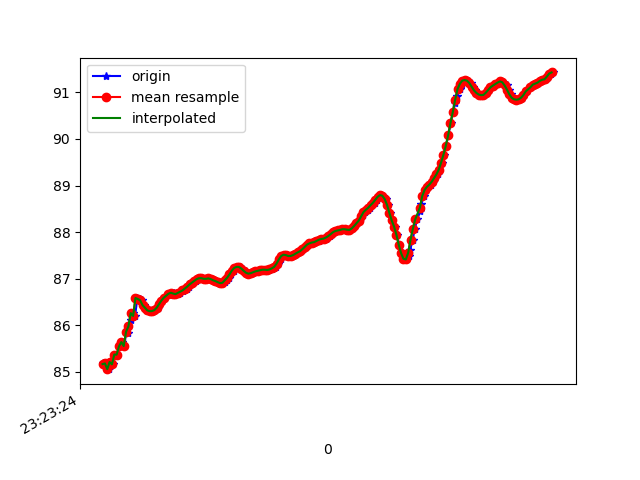

Data behind this chart, as committed beside it:
1618183405065, 879068014001808, 85.18903, 14.732494, 88.634926
1618183405069, 879068033232578, 85.14, 14.87, 89.22
1618183405091, 879068052463348, 85.18, 14.83, 88.93
1618183405112, 879068071694118, 85.06, 14.88, 89.44
1618183405129, 879068090924888, 85.21, 14.9, 88.86
1618183405146, 879068110155658, 85.16, 14.89, 89.26
1618183405168, 879068129386428, 85.37, 14.93, 88.42
1618183405185, 879068148617198, 85.37, 14.91, 88.63
1618183405204, 879068167847968, 85.55, 15.05, 88.21
1618183405222, 879068187078738, 85.64, 15.04, 87.94
1618183405246, 879068206309508, 85.55, 15.09, 88.6
1618183405261, 879068225540278, 85.86, 15.12, 87.83
1618183405280, 879068244771048, 85.84, 15.14, 88.12
1618183405298, 879068264001818, 86.11, 15.26, 87.56
1618183405317, 879068283232588, 86.26, 15.25, 87.28
1618183405337, 879068302463358, 86.2, 15.28, 87.92
1618183405356, 879068321694128, 86.59, 15.27, 87.09
1618183405378, 879068340924898, 86.56, 15.19, 87.24
1618183405395, 879068360155668, 86.54, 15.2, 87.44
1618183405413, 879068379386438, 86.43, 15.2, 87.78
1618183405433, 879068398617208, 86.38, 15.2, 87.68
1618183405451, 879068417847978, 86.32, 15.22, 87.71
1618183405472, 879068437078748, 86.3, 15.27, 87.71
1618183405489, 879068456309518, 86.3, 15.33, 87.71
1618183405509, 879068475540288, 86.32, 15.38, 87.71
1618183405531, 879068494771058, 86.38, 15.43, 87.71
1618183405548, 879068514001828, 86.45, 15.48, 87.72
1618183405565, 879068533232598, 86.53, 15.51, 87.74
1618183405585, 879068552463368, 86.59, 15.53, 87.76
1618183405636, 879068571694138, 86.66, 15.55, 87.77
1618183405639, 879068590924908, 86.69, 15.56, 87.81
1618183405649, 879068610155678, 86.7, 15.56, 87.85
1618183405672, 879068629386448, 86.69, 15.57, 87.87
1618183405679, 879068648617218, 86.67, 15.58, 87.89
1618183405698, 879068667847988, 86.67, 15.6, 87.91
1618183405719, 879068687078758, 86.69, 15.63, 87.93
1618183405743, 879068706309528, 86.73, 15.66, 87.95
1618183405755, 879068725540298, 86.76, 15.69, 87.96
1618183405775, 879068744771068, 86.79, 15.71, 87.97
1618183405798, 879068764001838, 86.83, 15.73, 87.98
1618183405813, 879068783232608, 86.88, 15.75, 87.99
1618183405832, 879068802463378, 86.92, 15.76, 88
1618183405851, 879068821694148, 86.95, 15.77, 88.02
1618183405869, 879068840924918, 86.99, 15.77, 88.03
1618183405891, 879068860155688, 87.01, 15.77, 88.05
1618183405908, 879068879386458, 87.01, 15.76, 88.07
1618183405928, 879068898617228, 87, 15.74, 88.1
1618183405946, 879068917847998, 87, 15.73, 88.12
1618183405965, 879068937078768, 87.01, 15.71, 88.14
1618183405984, 879068956309538, 86.99, 15.7, 88.16
1618183406004, 879068975540308, 86.97, 15.7, 88.19
1618183406023, 879068994771078, 86.95, 15.71, 88.21
1618183406043, 879069014001848, 86.93, 15.71, 88.25
1618183406061, 879069033232618, 86.9, 15.72, 88.28
1618183406080, 879069052463388, 86.9, 15.75, 88.3
1618183406098, 879069071694158, 86.92, 15.78, 88.31
1618183406119, 879069090924928, 86.97, 15.8, 88.31
1618183406136, 879069110155698, 87.02, 15.83, 88.29
1618183406156, 879069129386468, 87.09, 15.86, 88.27
1618183406176, 879069148617238, 87.17, 15.88, 88.27
1618183406193, 879069167848008, 87.23, 15.9, 88.28
... 140 more rows
